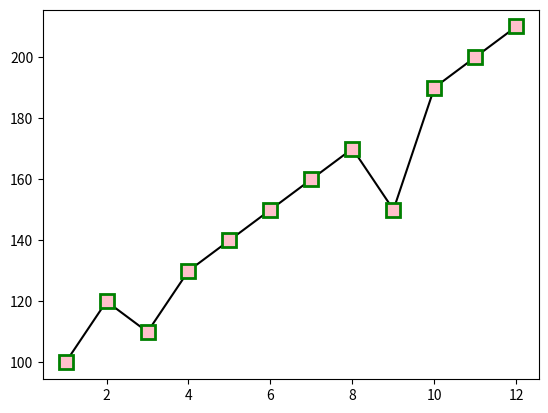

Here is the Python script that generated this plot:
# Representa en un gráfico la variación de ventas que experimenta una
# empresa a lo largo de un año. Establece los puntos del gráfico con forma
# cuadrada, tamaño relativamente grande, con un borde de color verde y con
# un color de relleno rosa (además de un color de línea negro).

import numpy as np
import matplotlib.pyplot as plt

meses = np.array([1, 2, 3, 4, 5, 6, 7, 8, 9, 10, 11, 12])
ventas = np.array([100, 120, 110, 130, 140, 150, 160, 170, 150, 190, 200, 210])

plt.plot(meses, ventas, color='black', marker='s', markersize=10, markeredgewidth=2, markeredgecolor='green', markerfacecolor='pink')

plt.show()